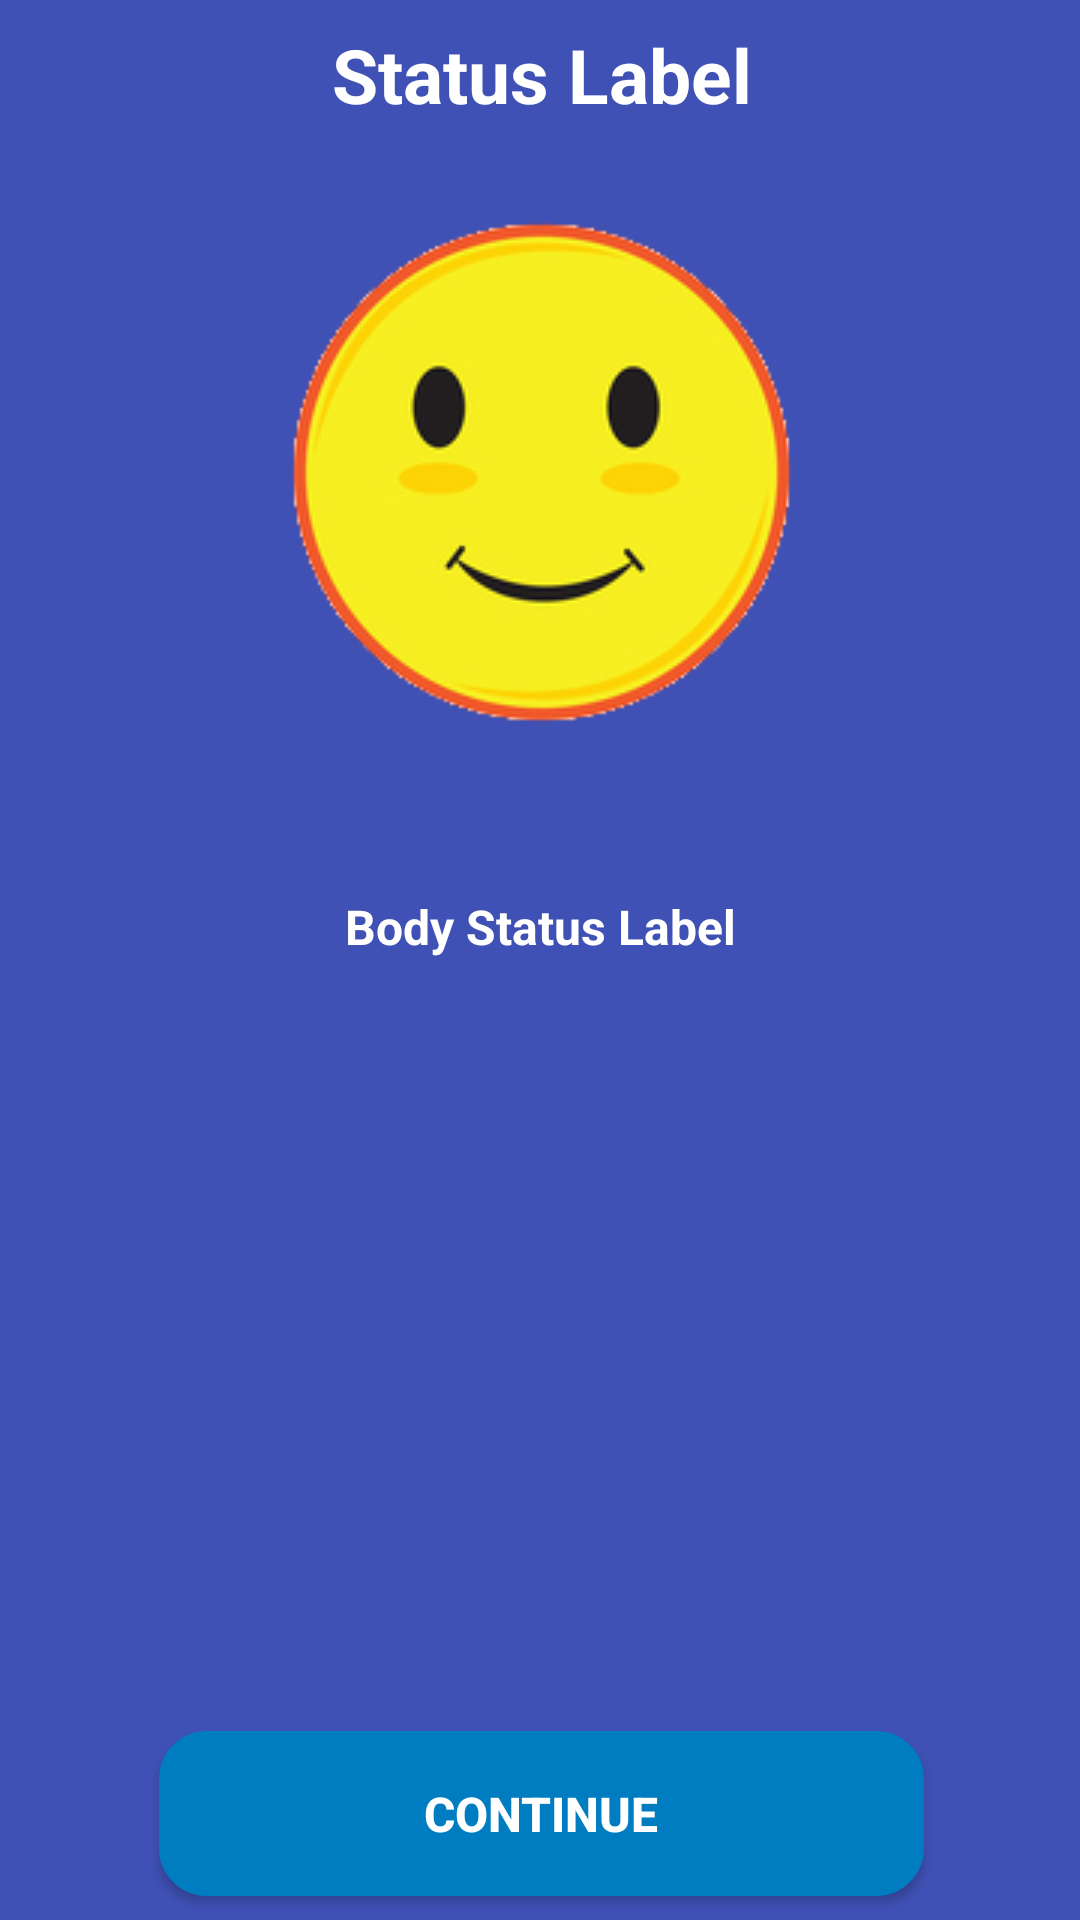

Layout XML and referenced resources for this Android screen:
<!-- AndroidManifest.xml: application theme SuperDarkTheme -->
<!-- res/layout/finish_activity.xml -->
<?xml version="1.0" encoding="utf-8"?>
<android.support.constraint.ConstraintLayout
    xmlns:android="http://schemas.android.com/apk/res/android"
    xmlns:app="http://schemas.android.com/apk/res-auto"
    xmlns:tools="http://schemas.android.com/tools"
    android:layout_width="match_parent"
    android:layout_height="match_parent"
    tools:context="io.inabsentia.superhangman.main.activity.FinishActivity">

    <TextView
        android:id="@+id/status"
        android:layout_width="307dp"
        android:layout_height="41dp"
        android:layout_marginLeft="0dp"
        android:layout_marginRight="0dp"
        android:layout_marginTop="8dp"
        android:text="@string/finish_status_label_tmp"
        android:textAlignment="center"
        android:textColor="@color/textColor"
        android:textSize="25sp"
        android:textStyle="bold"
        app:layout_constraintHorizontal_bias="0.513"
        app:layout_constraintLeft_toLeftOf="parent"
        app:layout_constraintRight_toRightOf="parent"
        app:layout_constraintTop_toTopOf="parent"/>

    <Button
        android:id="@+id/btn_continue"
        android:layout_width="255dp"
        android:layout_height="55dp"
        android:layout_marginLeft="0dp"
        android:layout_marginRight="0dp"
        android:background="@drawable/round_btn"
        android:text="@string/btn_continue_label"
        android:textSize="16sp"
        android:textStyle="bold"
        app:layout_constraintHorizontal_bias="0.504"
        app:layout_constraintLeft_toLeftOf="parent"
        app:layout_constraintRight_toRightOf="parent"
        app:layout_constraintBottom_toBottomOf="parent"
        android:layout_marginBottom="8dp"/>

    <ImageView
        android:id="@+id/smiley_image"
        android:layout_width="wrap_content"
        android:layout_height="wrap_content"
        android:layout_marginLeft="0dp"
        android:layout_marginRight="0dp"
        android:layout_marginTop="10dp"
        android:contentDescription="@string/happy_smile_image_desc"
        app:layout_constraintHorizontal_bias="0.502"
        app:layout_constraintLeft_toLeftOf="parent"
        app:layout_constraintRight_toRightOf="parent"
        app:layout_constraintTop_toBottomOf="@+id/status"
        app:srcCompat="@drawable/happy_smiley"/>

    <TextView
        android:id="@+id/status_body"
        android:layout_width="match_parent"
        android:layout_height="220dp"
        android:layout_marginBottom="0dp"
        android:layout_marginLeft="0dp"
        android:layout_marginRight="0dp"
        android:layout_marginTop="0dp"
        android:text="@string/finish_body_status_label_tmp"
        android:textAlignment="center"
        android:textColor="@color/textColor"
        android:textSize="16sp"
        android:textStyle="bold"
        app:layout_constraintBottom_toTopOf="@+id/btn_continue"
        app:layout_constraintLeft_toLeftOf="parent"
        app:layout_constraintRight_toRightOf="parent"
        app:layout_constraintTop_toBottomOf="@+id/smiley_image"
        app:layout_constraintVertical_bias="0.428"/>

</android.support.constraint.ConstraintLayout>
<!-- resources referenced by this layout -->
<resources>
  <color name="textColor">#ffffff</color>
  <!-- drawable happy_smiley: png bitmap (drawable, 26361 bytes) -->
  <!-- drawable round_btn (drawable) -->
  <?xml version="1.0" encoding="utf-8"?>
  <selector xmlns:android="http://schemas.android.com/apk/res/android">
      <item>
          <shape android:shape="rectangle">
              <solid android:color="@color/primaryColor"/>
              <stroke android:color="@color/primaryColor" android:width="2dp" />
              
              <corners android:radius="15dp" />
          </shape>
      </item>
  </selector>
  <string name="btn_continue_label">Continue</string>
  <string name="finish_body_status_label_tmp">Body Status Label</string>
  <string name="finish_status_label_tmp">Status Label</string>
  <string name="happy_smile_image_desc">Smile</string>
  <style name="SuperDarkTheme" parent="Theme.AppCompat">
          <item name="android:navigationBarColor">@color/primaryColor</item>
          <item name="android:statusBarColor">@color/primaryColor</item>
          <item name="android:colorBackground">@color/colorPrimary</item>
          <item name="colorPrimary">@color/colorPrimary</item>
      </style>
  <color name="primaryColor">#007dc1</color>
  <color name="colorPrimary">#3f51b5</color>
</resources>
